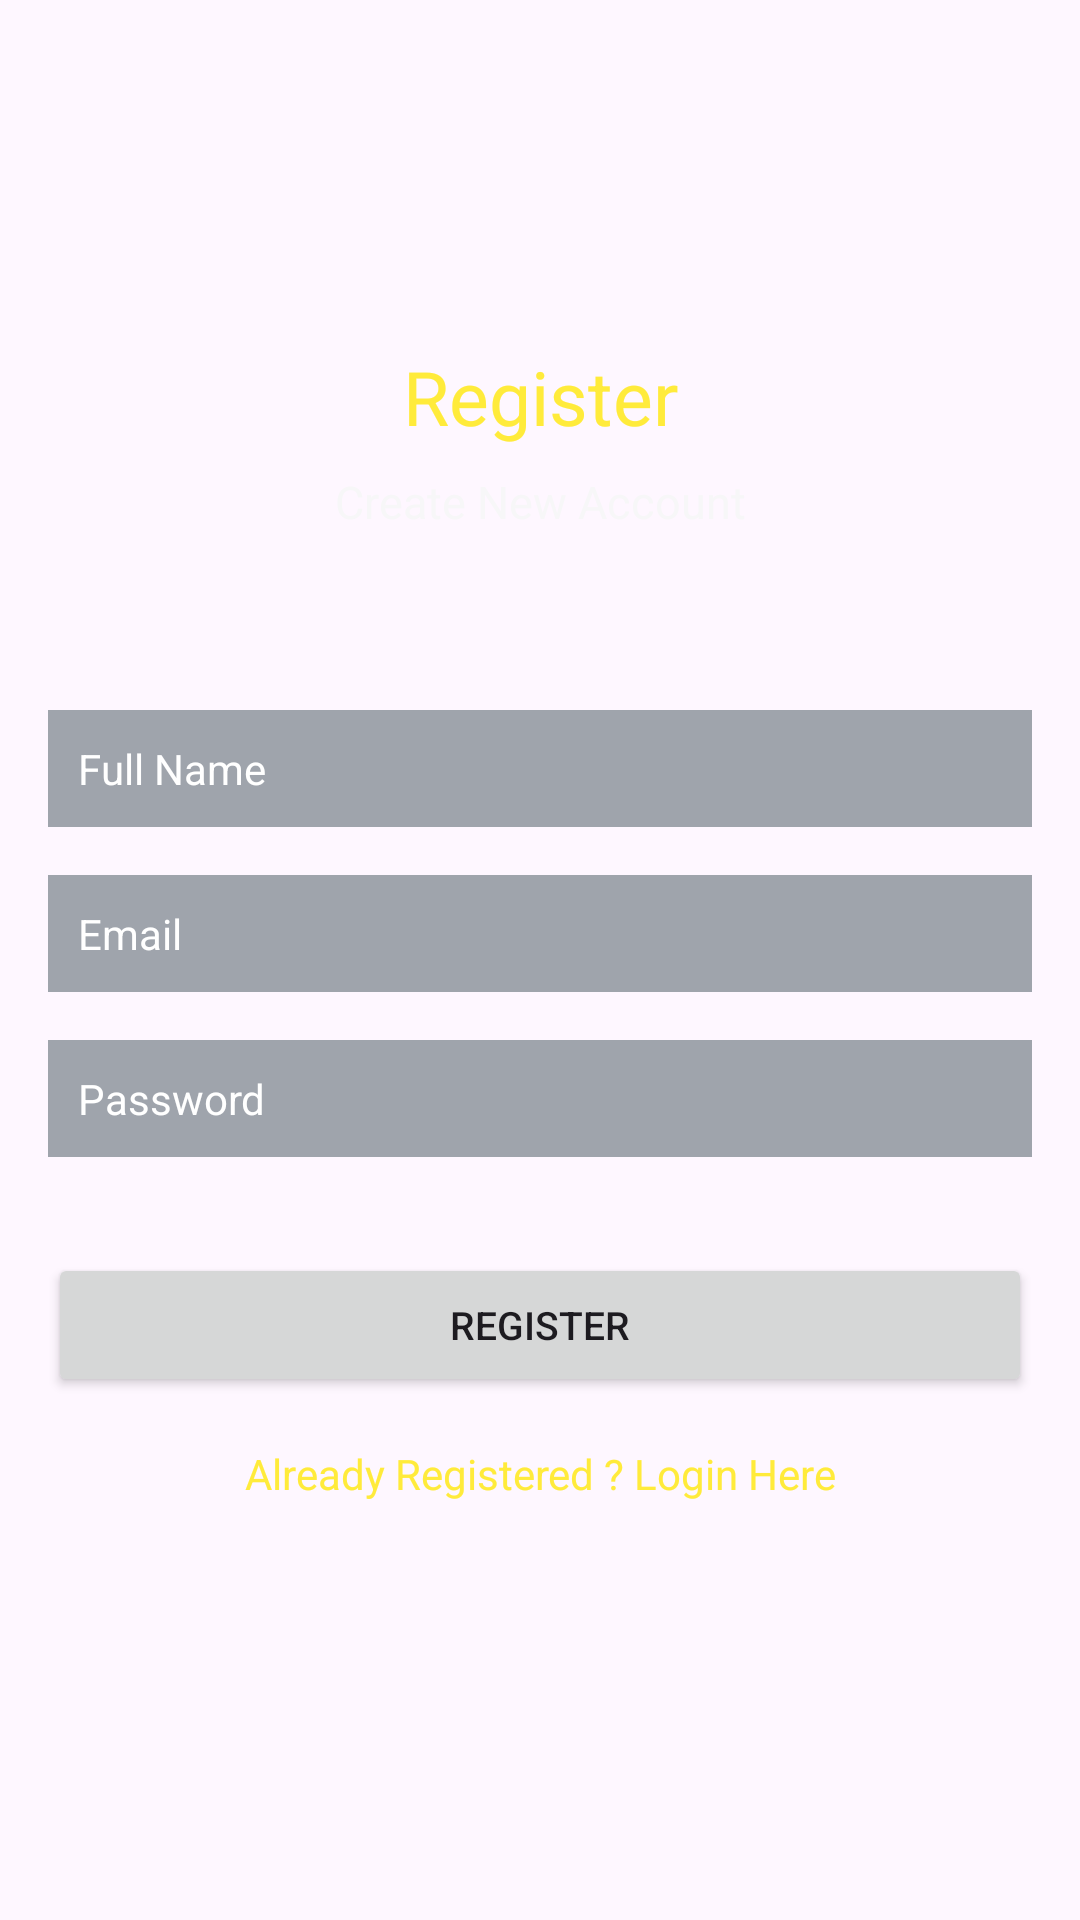

The Android layout XML behind this screen, and the referenced resources:
<!-- AndroidManifest.xml: application theme Theme.FindRoom -->
<!-- res/layout/register.xml -->
<?xml version="1.0" encoding="utf-8"?>
<androidx.constraintlayout.widget.ConstraintLayout
    xmlns:android="http://schemas.android.com/apk/res/android"
    xmlns:app="http://schemas.android.com/apk/res-auto"
    xmlns:tools="http://schemas.android.com/tools"
    android:layout_width="match_parent"
    android:layout_height="match_parent"
    tools:context=".Register">

    <TextView
        android:id="@+id/textView"
        android:layout_width="wrap_content"
        android:layout_height="wrap_content"
        android:text="Register"
        android:textColor="#FFEB3B"
        android:textSize="25sp"
        app:layout_constraintBottom_toBottomOf="parent"
        app:layout_constraintEnd_toEndOf="parent"
        app:layout_constraintStart_toStartOf="parent"
        app:layout_constraintTop_toTopOf="parent"
        app:layout_constraintVertical_bias="0.19" />

    <TextView
        android:id="@+id/textView2"
        android:layout_width="wrap_content"
        android:layout_height="wrap_content"
        android:layout_marginTop="8dp"
        android:text="Create New Account"
        android:textColor="#F7F7F8"
        android:textSize="15sp"
        app:layout_constraintEnd_toEndOf="parent"
        app:layout_constraintStart_toStartOf="parent"
        app:layout_constraintTop_toBottomOf="@+id/textView" />

    <EditText
        android:id="@+id/fullName"
        android:layout_width="0dp"
        android:layout_height="wrap_content"
        android:layout_marginStart="16dp"
        android:layout_marginEnd="16dp"
        android:background="#9FA4AC"
        android:ems="10"
        android:hint="Full Name"
        android:inputType="textPersonName"
        android:padding="10dp"
        android:textColor="#FFFFFF"
        android:textColorHint="#FFFFFF"
        android:textSize="14sp"
        app:layout_constraintBottom_toBottomOf="parent"
        app:layout_constraintEnd_toEndOf="parent"
        app:layout_constraintStart_toStartOf="parent"
        app:layout_constraintTop_toBottomOf="@+id/textView2"
        app:layout_constraintVertical_bias="0.13999999" />

    <EditText
        android:id="@+id/Email"
        android:layout_width="0dp"
        android:layout_height="wrap_content"
        android:layout_marginStart="16dp"
        android:layout_marginTop="16dp"
        android:layout_marginEnd="16dp"
        android:ems="10"
        android:hint="Email"
        android:background="#9FA4AC"
        android:padding="10dp"
        android:textColor="#FFFFFF"
        android:textColorHint="#FFFFFF"
        android:textSize="14sp"
        android:inputType="textEmailAddress"
        app:layout_constraintEnd_toEndOf="parent"
        app:layout_constraintStart_toStartOf="parent"
        app:layout_constraintTop_toBottomOf="@+id/fullName" />

    <EditText
        android:id="@+id/password"
        android:layout_width="0dp"
        android:layout_height="wrap_content"
        android:layout_marginStart="16dp"
        android:layout_marginTop="16dp"
        android:layout_marginEnd="16dp"
        android:ems="10"
        android:inputType="textPassword"
        android:hint="Password"
        android:background="#9FA4AC"
        android:padding="10dp"
        android:textColor="#FFFFFF"
        android:textColorHint="#FFFFFF"
        android:textSize="14sp"
        app:layout_constraintEnd_toEndOf="parent"
        app:layout_constraintStart_toStartOf="parent"
        app:layout_constraintTop_toBottomOf="@+id/Email" />

    <Button
        android:id="@+id/registerBtn"
        android:layout_width="0dp"
        android:layout_height="wrap_content"
        android:layout_marginStart="16dp"
        android:layout_marginTop="32dp"
        android:layout_marginEnd="16dp"
        android:text="Register"
        android:textSize="13sp"
        app:layout_constraintEnd_toEndOf="parent"
        app:layout_constraintStart_toStartOf="parent"
        app:layout_constraintTop_toBottomOf="@+id/password" />

    <TextView
        android:id="@+id/createText"
        android:layout_width="wrap_content"
        android:layout_height="wrap_content"
        android:layout_marginTop="16dp"
        android:text="Already Registered ? Login Here"
        android:textColor="#FFEB3B"
        app:layout_constraintEnd_toEndOf="parent"
        app:layout_constraintStart_toStartOf="parent"
        app:layout_constraintTop_toBottomOf="@+id/registerBtn" />

    <ProgressBar
        android:id="@+id/progressBar"
        style="?android:attr/progressBarStyle"
        android:layout_width="wrap_content"
        android:layout_height="wrap_content"
        android:visibility="invisible"
        app:layout_constraintBottom_toBottomOf="parent"
        app:layout_constraintEnd_toEndOf="parent"
        app:layout_constraintStart_toStartOf="parent"
        app:layout_constraintTop_toBottomOf="@+id/createText"
        app:layout_constraintVertical_bias="0.26" />


</androidx.constraintlayout.widget.ConstraintLayout>
<!-- resources referenced by this layout -->
<resources>
  <style name="Theme.FindRoom" parent="Base.Theme.FindRoom" />
  <style name="Base.Theme.FindRoom" parent="Theme.Material3.DayNight.NoActionBar">
          
          
      </style>
</resources>
